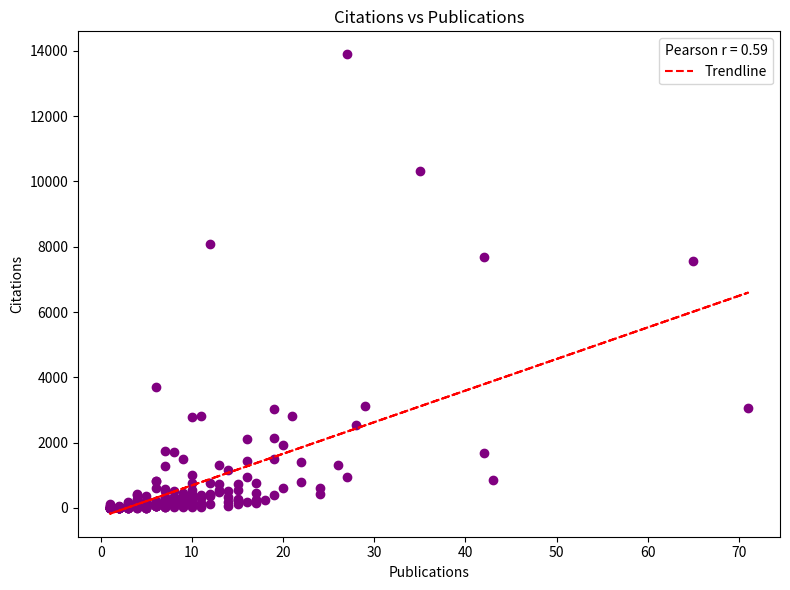

Here is the Python script that generated this plot:
import matplotlib.pyplot as plt
from matplotlib.backends.backend_pdf import PdfPages
import numpy as np


data ={
       'Daniel Aloise': ('Discovery Grant', '2023', 8, 135), 
       'Shawki Areibi': ('Discovery Grant', '2023', 5, 7), 
       'Florent Avellaneda': ('Discovery Grant', '2023', 1, 5), 
       'Diogo Barradas': ('Discovery Grant', '2023', 7, 28), 
       'Taylor Brysiewicz': ('Discovery Grant', '2023', 5, 58), 
       'Wenhu Chen': ('Discovery Grant', '2023', 19, 2152), 
       'Kazem Cheshmi': ('Discovery Grant', '2023', 2, 24), 
       'Sonia Chiasson': ('Discovery Grant', '2023', 4, 7), 
       'Martin Ester': ('Discovery Grant', '2023', 4, 14), 
       'Jim Geelen': ('Discovery Grant', '2023', 2, 35), 
       'Warren Hare': ('Discovery Grant', '2023', 11, 30), 
       'Andrew Hogue': ('Discovery Grant', '2023', 1, 0), 
       'Steven Livingstone': ('Discovery Grant', '2023', 1, 4), 
       'John Mylopoulos': ('Discovery Grant', '2023', 14, 50), 
       'Rachel Pottinger': ('Discovery Grant', '2023', 4, 26), 
       'Chanchal Roy': ('Discovery Grant', '2023', 15, 122), 
       'Kamran Sedig': ('Discovery Grant', '2023', 1, 0), 
       'Quentin Stiévenart': ('Discovery Grant', '2023', 5, 20),
       'Robert Teather': ('Discovery Grant', '2023', 2, 18), 
       'David Toman': ('Discovery Grant', '2023', 1, 1), 
       'Rina Wehbe': ('Discovery Grant', '2023', 3, 9), 
       'JingTao Yao': ('Discovery Grant', '2023', 5, 9), 
       'Tarek Abdelrahman': ('Discovery Grant', '2022', 1, 11), 
       'Matthew Amy': ('Discovery Grant', '2022', 3, 11), 
       'Yangjun Chen': ('Discovery Grant', '2022', 2, 50), 
       'Eldan Cohen': ('Discovery Grant', '2022', 2, 5), 
       'Adrien Gruson': ('Discovery Grant', '2022', 2, 6),
       'Carlos HernandezCastillo': ('Discovery Grant', '2022', 6, 102), 
       'Kangsoo Kim': ('Discovery Grant', '2022', 7, 77), 
       'Mathias Lecuyer': ('Discovery Grant', '2022', 5, 79), 
       'Timothy Lethbridge': ('Discovery Grant', '2022', 43, 849), 
       'Victoria McArthur': ('Discovery Grant', '2022', 2, 9), 
       'Shane McIntosh': ('Discovery Grant', '2022', 6, 65), 
       'Ali Mesbah': ('Discovery Grant', '2022', 3, 48), 
       'Thomas Pasquier': ('Discovery Grant', '2022', 5, 138), 
       'Cody Phillips': ('Discovery Grant', '2022', 2, 19), 
       'ClaudeGuy Quimper': ('Discovery Grant', '2022', 10, 29), 
       'Gema RodriguezPerez': ('Discovery Grant', '2022', 1, 51), 
       'Yuepeng Wang': ('Discovery Grant', '2022', 4, 52), 
       'Xiaohui Yu': ('Discovery Grant', '2022', 6, 63), 
       'Leah ZhangKennedy': ('Discovery Grant', '2022', 2, 28), 
       'Alaa Alameldeen': ('Discovery Grant', '2021', 5, 122), 
       'Ann Barcomb': ('Discovery Grant', '2021', 2, 0), 
       'Christina Christara': ('Discovery Grant', '2021', 1, 6), 
       'Maged Goubran': ('Discovery Grant', '2021', 16, 179), 
       'Eitan Grinspun': ('Discovery Grant', '2021', 2, 27), 
       'Christopher Maddison': ('Discovery Grant', '2021', 9, 94), 
       'Joseph Malloch': ('Discovery Grant', '2021', 5, 50), 
       'Rachael Mansbach': ('Discovery Grant', '2021', 8, 326), 
       'Aleksandar Nikolov': ('Discovery Grant', '2021', 2, 11), 
       'Banani Roy': ('Discovery Grant', '2021', 9, 33), 
       'Jiannan Wang': ('Discovery Grant', '2021', 4, 99), 
       'Shaowei Wang': ('Discovery Grant', '2021', 10, 329), 
       'Ryan Brinkman': ('Discovery Grant', '2020', 9, 192), 
       'Juergen Dingel': ('Discovery Grant', '2020', 6, 49), 
       'David Fleet': ('Discovery Grant', '2020', 7, 1278), 
       'Hadi Hemmati': ('Discovery Grant', '2020', 2, 15), 
       'Craig Kaplan': ('Discovery Grant', '2020', 3, 83), 
       'Naimul Khan': ('Discovery Grant', '2020', 11, 300), 
       'Shehroz Khan': ('Discovery Grant', '2020', 19, 392), 
       'Madison Klarkowski': ('Discovery Grant', '2020', 4, 121), 
       'JeanFrançois Lalonde': ('Discovery Grant', '2020', 12, 433), 
       'Ondrej Lhotak': ('Discovery Grant', '2020', 10, 90), 
       'Yan Liu': ('Discovery Grant', '2020', 65, 7551), 
       'Martin Müller': ('Discovery Grant', '2020', 42, 1695), 
       'Vladimir Okhmatovski': ('Discovery Grant', '2020', 8, 45), 
       'Nicolas Papernot': ('Discovery Grant', '2020', 21, 2826), 
       'Margo Seltzer': ('Discovery Grant', '2020', 15, 739), 
       'Kevin Stanley': ('Discovery Grant', '2020', 2, 15), 
       'Elizabeth Stobert': ('Discovery Grant', '2020', 5, 34), 
       'Michiel vandePanne': ('Discovery Grant', '2020', 6, 819), 
       'Kay Wiese': ('Discovery Grant', '2020', 6, 72), 
       'JiaHuai You': ('Discovery Grant', '2020', 1, 12), 
       'Yang Zhang': ('Discovery Grant', '2020', 22, 1394), 
       'Inanc Birol': ('Discovery Grant', '2019', 17, 239), 
       'Bingshu Chen': ('Discovery Grant', '2019', 15, 555), 
       'Kerstin Dautenhahn': ('Discovery Grant', '2019', 14, 195), 
       'Konstantinos Derpanis': ('Discovery Grant', '2019', 4, 420), 
       'Stephen Dipaola': ('Discovery Grant', '2019', 6, 76), 
       'Ihab Ilyas': ('Discovery Grant', '2019', 27, 938), 
       'Pourang Irani': ('Discovery Grant', '2019', 17, 163), 
       'Fehmi Jaafar': ('Discovery Grant', '2019', 7, 164), 
       'Christian Jacob': ('Discovery Grant', '2019', 17, 245), 
       'Kenneth Kent': ('Discovery Grant', '2019', 9, 62), 
       'Michael Monagan': ('Discovery Grant', '2019', 12, 126), 
       'Nedialko Nedialkov': ('Discovery Grant', '2019', 1, 13), 
       'Eric Paquette': ('Discovery Grant', '2019', 4, 23), 
       'Reihaneh Rabbany': ('Discovery Grant', '2019', 3, 10), 
       'Frank Rudzicz': ('Discovery Grant', '2019', 26, 1314), 
       'Kevin Schneider': ('Discovery Grant', '2019', 20, 1939), 
       'Yang Wang': ('Discovery Grant', '2019', 10, 2792), 
       'David Wishart': ('Discovery Grant', '2019', 42, 7672), 
       'Eric Aubanel': ('Discovery Grant', '2018', 1, 3), 
       'Jacques Carette': ('Discovery Grant', '2018', 7, 92), 
       'Frank Dehne': ('Discovery Grant', '2018', 2, 22), 
       'Yasutaka Furukawa': ('Discovery Grant', '2018', 6, 811), 
       'Michael Godfrey': ('Discovery Grant', '2018', 15, 234), 
       'Michael Greenspan': ('Discovery Grant', '2018', 2, 9), 
       'Vasiliki Kantere': ('Discovery Grant', '2018', 3, 6), 
       'Paul Kry': ('Discovery Grant', '2018', 5, 14), 
       'Jochen Lang': ('Discovery Grant', '2018', 4, 267), 
       'Pierre LEcuyer': ('Discovery Grant', '2018', 8, 180), 
       'Maxwell Libbrecht': ('Discovery Grant', '2018', 6, 156), 
       'Regan Mandryk': ('Discovery Grant', '2018', 12, 368), 
       'Robert McLeod': ('Discovery Grant', '2018', 10, 440), 
       'Derek Nowrouzezahrai': ('Discovery Grant', '2018', 8, 256), 
       'Keval Vora': ('Discovery Grant', '2018', 2, 4), 
       'Frank Wood': ('Discovery Grant', '2018', 10, 546), 
       'Loutfouz Zaman': ('Discovery Grant', '2018', 2, 12), 
       'Xiaodan Zhu': ('Discovery Grant', '2018', 6, 153), 
       'Luiz Capretz': ('Discovery Grant', '2017', 8, 86), 
       'Thomas Coleman': ('Discovery Grant', '2017', 1, 0), 
       'Arie Gurfinkel': ('Discovery Grant', '2017', 5, 122), 
       'Florian Kerschbaum': ('Discovery Grant', '2017', 7, 344), 
       'Daniel Lemire': ('Discovery Grant', '2017', 3, 14), 
       'Herve Lombaert': ('Discovery Grant', '2017', 2, 13), 
       'Zhaosong Lu': ('Discovery Grant', '2017', 5, 178), 
       'IScott MacKenzie': ('Discovery Grant', '2017', 1, 13), 
       'Sarah Nadi': ('Discovery Grant', '2017', 7, 263), 
       'Julia Rubin': ('Discovery Grant', '2017', 10, 209), 
       'John Rubinstein': ('Discovery Grant', '2017', 12, 8074), 
       'Bernhard Thomaszewski': ('Discovery Grant', '2017', 10, 376), 
       'David Wang': ('Discovery Grant', '2017', 29, 3114), 
       'Horst Winter': ('Discovery Grant', '2017', 14, 509), 
       'Hussein AlOsman': ('Discovery Grant', '2016', 4, 174), 
       'Leonid Chindelevitch': ('Discovery Grant', '2016', 3, 77), 
       'Wayne Enright': ('Discovery Grant', '2016', 1, 0), 
       'Mark Hancock': ('Discovery Grant', '2016', 19, 1500), 
       'Nicholas Harvey': ('Discovery Grant', '2016', 71, 3060), 
       'Colin Macdonald': ('Discovery Grant', '2016', 1, 23), 
       'James Miller': ('Discovery Grant', '2016', 20, 602), 
       'Charalambos Poullis': ('Discovery Grant', '2016', 3, 142), 
       'Gregory Reid': ('Discovery Grant', '2016', 28, 2541), 
       'Brian Ross': ('Discovery Grant', '2016', 22, 786), 
       'John Tsotsos': ('Discovery Grant', '2016', 17, 473), 
       'Jonathan Anderson': ('Discovery Grant', '2015', 27, 13892), 
       'Alex Aravind': ('Discovery Grant', '2015', 2, 21), 
       'Eric Blais': ('Discovery Grant', '2015', 7, 296), 
       'Charles Clarke': ('Discovery Grant', '2015', 24, 610), 
       'MYvonne Coady': ('Discovery Grant', '2015', 7, 79), 
       'Deborah Fels': ('Discovery Grant', '2015', 6, 3717), 
       'Thomas Hurtut': ('Discovery Grant', '2015', 5, 352), 
       'Vincent Jacquemet': ('Discovery Grant', '2015', 4, 32), 
       'Sègla Kpodjedo': ('Discovery Grant', '2015', 5, 12), 
       'Paul Lu': ('Discovery Grant', '2015', 35, 10308), 
       'Shahryar Rahnamayan': ('Discovery Grant', '2015', 6, 621), 
       'Karen Rudie': ('Discovery Grant', '2015', 3, 23), 
       'Alan Wagner': ('Discovery Grant', '2015', 3, 28), 
       'Aijun An': ('Discovery Grant', '2014', 11, 2823), 
       'Ismail BenAyed': ('Discovery Grant', '2014', 9, 239), 
       'Anne Bergeron': ('Discovery Grant', '2014', 17, 767), 
       'Vadim Bulitko': ('Discovery Grant', '2014', 10, 101), 
       'Werner Dietl': ('Discovery Grant', '2014', 1, 136), 
       'Azadeh Farzan': ('Discovery Grant', '2014', 4, 70), 
       'Yong Gao': ('Discovery Grant', '2014', 7, 1753), 
       'Howard Hamilton': ('Discovery Grant', '2014', 2, 6), 
       'Ridha Khedri': ('Discovery Grant', '2014', 6, 46), 
       'JeanFrancois Lalonde': ('Discovery Grant', '2014', 4, 76), 
       'Masoud Makrehchi': ('Discovery Grant', '2014', 2, 19), 
       'Wendy Myrvold': ('Discovery Grant', '2014', 3, 23), 
       'Philippe Pasquier': ('Discovery Grant', '2014', 7, 147), 
       'Tiberiu Popa': ('Discovery Grant', '2014', 6, 100), 
       'Ping Tan': ('Discovery Grant', '2014', 19, 3038), 
       'Jens Weber': ('Discovery Grant', '2014', 10, 382), 
       'Yu Xia': ('Discovery Grant', '2014', 8, 1709), 
       'Philippe Archambault': ('Discovery Grant', '2013', 10, 282), 
       'Robert Bridson': ('Discovery Grant', '2013', 5, 173), 
       'Vijay Ganesh': ('Discovery Grant', '2013', 4, 410), 
       'Hui Jiang': ('Discovery Grant', '2013', 16, 1449), 
       'Patrick Lam': ('Discovery Grant', '2013', 6, 169), 
       'Karen Meagher': ('Discovery Grant', '2013', 5, 166), 
       'Richard StDenis': ('Discovery Grant', '2013', 9, 1509), 
       'Allan Borodin': ('Discovery Grant', '2012', 4, 73), 
       'James Cordy': ('Discovery Grant', '2012', 13, 485), 
       'Angela DemkeBrown': ('Discovery Grant', '2012', 5, 223), 
       'Randy Ellis': ('Discovery Grant', '2012', 7, 169), 
       'Alexandra Fedorova': ('Discovery Grant', '2012', 10, 752), 
       'Liane Gabora': ('Discovery Grant', '2012', 14, 327),
       'Ronald Garcia': ('Discovery Grant', '2012', 1, 2),
       'Meng He': ('Discovery Grant', '2012', 5, 140),
       'Abram Hindle': ('Discovery Grant', '2012', 8, 523),
       'Diana Inkpen': ('Discovery Grant', '2012', 15, 252), 
       'Clement Lam': ('Discovery Grant', '2012', 1, 9), 
       'Ian Mitchell': ('Discovery Grant', '2012', 8, 349), 
       'Ian Munro': ('Discovery Grant', '2012', 6, 214), 
       'Dinesh Pai': ('Discovery Grant', '2012', 13, 550), 
       'Cenk Sahinalp': ('Discovery Grant', '2012', 12, 753), 
       'Peter Selinger': ('Discovery Grant', '2012', 7, 520), 
       'Jonathan Sillito': ('Discovery Grant', '2012', 7, 580), 
       'Clark Verbrugge': ('Discovery Grant', '2012', 7, 33), 
       'James Andrews': ('Discovery Grant', '2011', 13, 730), 
       'Vaughn Betz': ('Discovery Grant', '2011', 9, 357), 
       'Mark Green': ('Discovery Grant', '2011', 15, 289), 
       'Daniel Hoffman': ('Discovery Grant', '2011', 1, 72), 
       'Manuela Kunz': ('Discovery Grant', '2011', 4, 20), 
       'Mario Marchand': ('Discovery Grant', '2011', 3, 186), 
       'Bradford Nickerson': ('Discovery Grant', '2011', 7, 39), 
       'Arrvindh Shriraman': ('Discovery Grant', '2011', 3, 83), 
       'Eugenia Ternovska': ('Discovery Grant', '2011', 6, 71), 
       'Vassilios Tzerpos': ('Discovery Grant', '2011', 2, 15), 
       'Alasdair Urquhart': ('Discovery Grant', '2011', 4, 69), 
       'Jose Amaral': ('Discovery Grant', '2010', 24, 416), 
       'Robert Biddle': ('Discovery Grant', '2010', 11, 411), 
       'Andrei Bulatov': ('Discovery Grant', '2010', 5, 40), 
       'Jörg Denzinger': ('Discovery Grant', '2010', 9, 136), 
       'Ling Guan': ('Discovery Grant', '2010', 18, 248), 
       'Laurie Hendren': ('Discovery Grant', '2010', 5, 154), 
       'Holger Hoos': ('Discovery Grant', '2010', 10, 1016), 
       'Alan Hu': ('Discovery Grant', '2010', 3, 101), 
       'Nick Koudas': ('Discovery Grant', '2010', 16, 2099), 
       'Theodore Norvell': ('Discovery Grant', '2010', 5, 17), 
       'Hiren Patel': ('Discovery Grant', '2010', 6, 112), 
       'Karthik Pattabiraman': ('Discovery Grant', '2010', 5, 156), 
       'Derek Rayside': ('Discovery Grant', '2010', 1, 0), 
       'Nadia Tawbi': ('Discovery Grant', '2010', 1, 14), 
       'Robin Cockett': ('Discovery Grant', '2009', 8, 229), 
       'Eugene Fiume': ('Discovery Grant', '2009', 2, 15), 
       'Laks Lakshmanan': ('Discovery Grant', '2009', 14, 1161), 
       'Greg Reid': ('Discovery Grant', '2009', 3, 46), 
       'Deborah Stacey': ('Discovery Grant', '2009', 1, 13), 
       'Eleni Stroulia': ('Discovery Grant', '2009', 16, 934), 
       'Andreas Veneris': ('Discovery Grant', '2009', 11, 155), 
       'Patrice Chalin': ('Discovery Grant', '2008', 9, 461), 
       'Nicolas Moitessier': ('Discovery Grant', '2008', 13, 1320), 
       'Eric Neufeld': ('Discovery Grant', '2008', 5, 62), 
       'Jonathan Schaeffer': ('Discovery Grant', '2008', 12, 387), 
       'Magy SeifElNasr': ('Discovery Grant', '2008', 8, 157)
}


researchers = list(data.keys())
publications = [record[2] for record in data.values()]
citations = [record[3] for record in data.values()]
x = list(range(len(data)))  

with PdfPages('charts.pdf') as pdf:

    

    # Bar chart: Publications 
    plt.figure()
    plt.bar(x, publications, color="skyblue")
    average_pub = sum(publications) / len(publications)
    plt.axhline(y=average_pub, color='red', linestyle='--', label=f'Average: {average_pub:.2f}')
    plt.legend()
    plt.title("Publication Count per Researcher")
    plt.ylabel("Publications")
    plt.xticks([]) 
    plt.savefig("bar_publications.pdf")
    plt.close()

    # Bar chart: Citations 
    plt.figure()
    plt.bar(x, citations, color="orange")
    average_cit = sum(citations) / len(citations)
    plt.axhline(y=average_cit, color='red', linestyle='--', label=f'Average: {average_cit:.2f}')
    plt.legend()
    plt.title("Citation Count per Researcher")
    plt.ylabel("Citations")
    plt.xticks([])
    plt.savefig("bar_citations.pdf")
    plt.close()

    # Scatterplot for Citations vs Publications
    plt.figure(figsize=(8, 6))
    plt.scatter(publications, citations, color='purple')
    plt.title('Citations vs Publications')
    plt.xlabel('Publications')
    plt.ylabel('Citations')

   
    z = np.polyfit(publications, citations, 1)
    p = np.poly1d(z)
    plt.plot(publications, p(publications), "r--", label=f"Trendline")

    
    correlation = np.corrcoef(publications, citations)[0, 1]
    plt.legend(title=f"Pearson r = {correlation:.2f}")
    plt.tight_layout()
    plt.savefig("scatterplot_citation_vs_publication.pdf")
  

